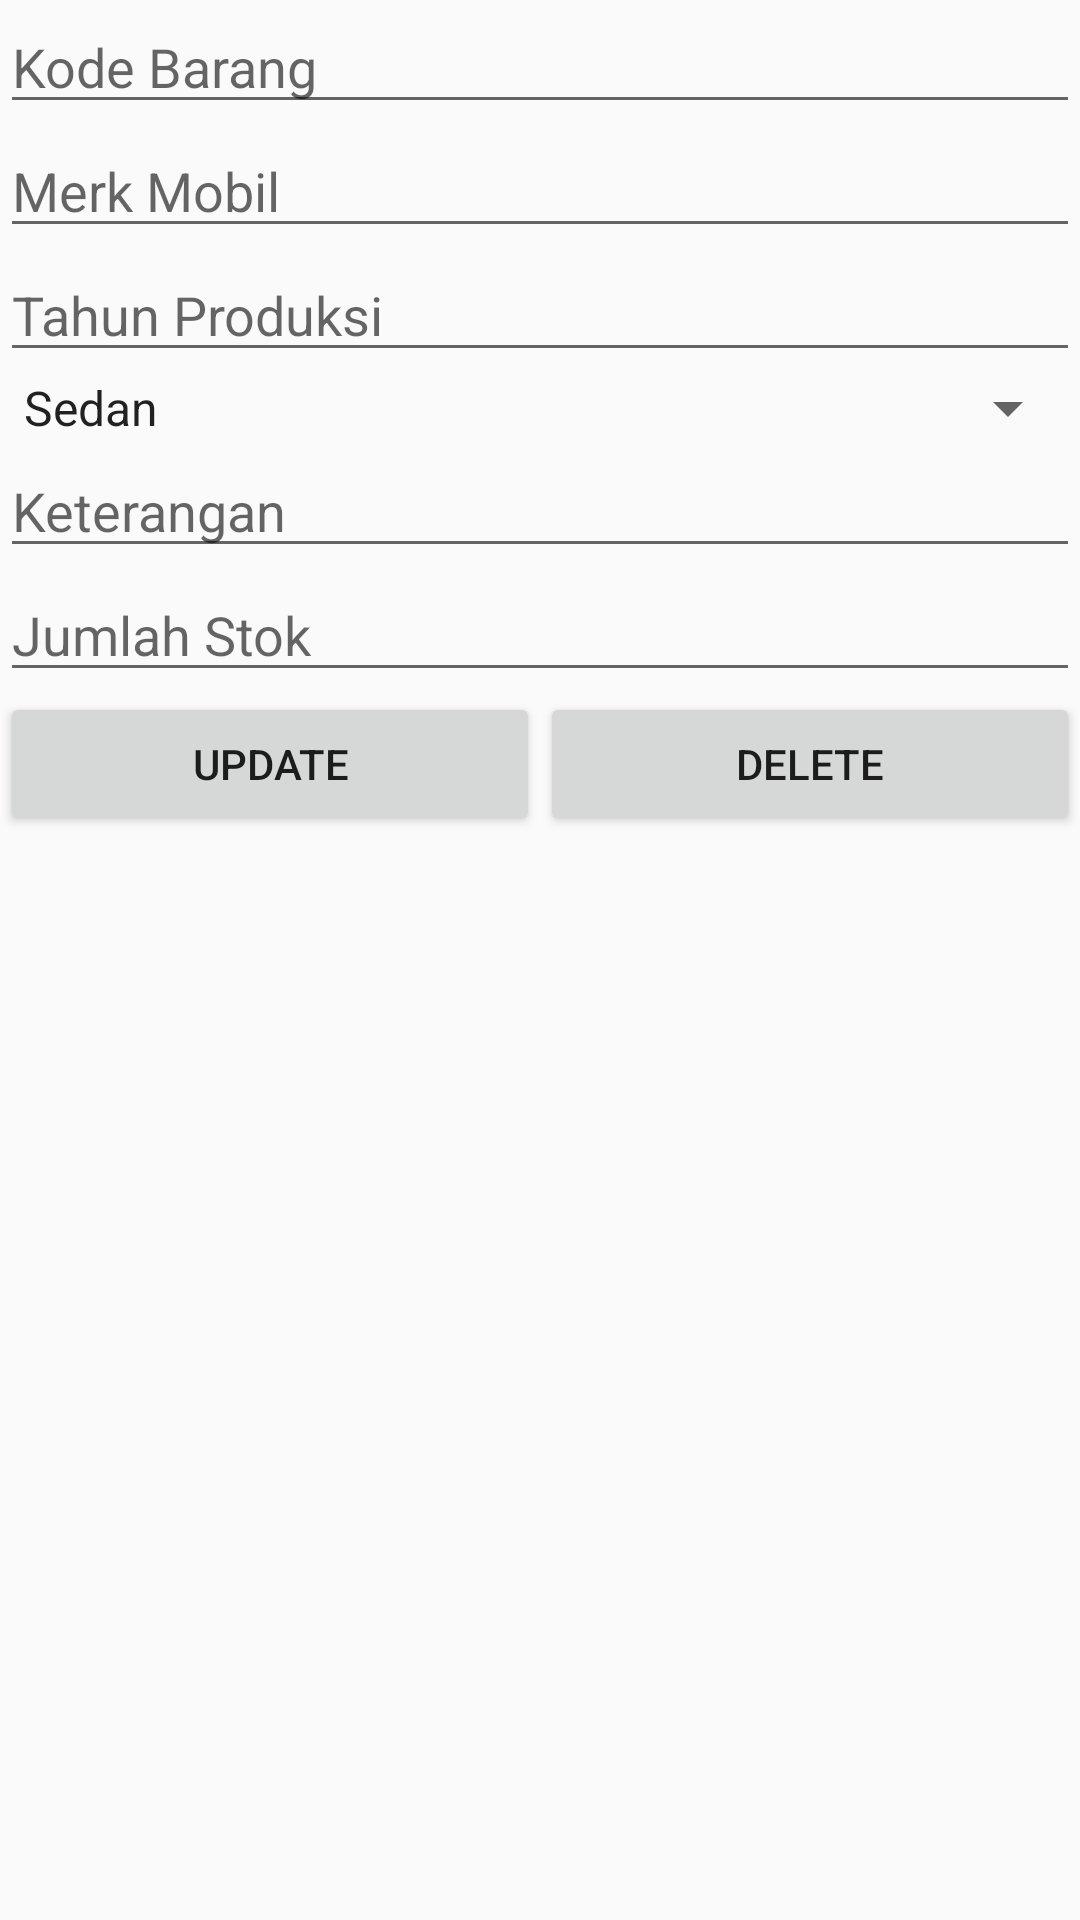

Layout XML and referenced resources for this Android screen:
<!-- AndroidManifest.xml: application theme AppTheme -->
<!-- res/layout/activity_update_dialog.xml -->
<?xml version="1.0" encoding="utf-8"?>
<LinearLayout xmlns:android="http://schemas.android.com/apk/res/android"
    xmlns:app="http://schemas.android.com/apk/res-auto"
    xmlns:tools="http://schemas.android.com/tools"
    android:layout_width="match_parent"
    android:layout_height="match_parent"
    android:orientation="vertical"
    tools:context=".UpdateDialog">

    <LinearLayout
        android:layout_width="match_parent"
        android:layout_height="wrap_content"
        android:orientation="vertical">

        <EditText
            android:id="@+id/ediTextKodeBarangUpdate"
            android:layout_width="match_parent"
            android:layout_height="wrap_content"
            android:hint="Kode Barang"
            android:inputType="text" />
        <EditText
            android:id="@+id/ediTextMerkMobilUpdate"
            android:layout_width="match_parent"
            android:layout_height="wrap_content"
            android:hint="Merk Mobil"
            android:inputType="text" />

        <EditText
            android:id="@+id/ediTextTahunProduksiUpdate"
            android:layout_width="match_parent"
            android:layout_height="wrap_content"
            android:hint="Tahun Produksi"
            android:inputType="number" />

        <Spinner
            android:id="@+id/spinnerJenisMblUpdate"
            android:layout_width="match_parent"
            android:layout_height="wrap_content"
            android:entries="@array/jenismobil"></Spinner>

        <EditText
            android:id="@+id/ediTextKeteranganUpdate"
            android:layout_width="match_parent"
            android:layout_height="wrap_content"
            android:hint="Keterangan"
            android:inputType="text" />

        <EditText
            android:id="@+id/ediTextStokMobilUpdate"
            android:layout_width="match_parent"
            android:layout_height="wrap_content"
            android:hint="Jumlah Stok"
            android:inputType="number" />

    </LinearLayout>
    <LinearLayout
        android:layout_width="match_parent"
        android:layout_height="wrap_content"
        android:orientation="horizontal">

        <Button
            android:id="@+id/buttonUpdateMbl"
            android:layout_width="wrap_content"
            android:layout_height="wrap_content"
            android:layout_weight="1"
            android:text="Update" />

        <Button
            android:id="@+id/buttonDeleteMbl"
            android:layout_width="wrap_content"
            android:layout_height="wrap_content"
            android:layout_weight="1"
            android:text="Delete" />

    </LinearLayout>

</LinearLayout>
<!-- resources referenced by this layout -->
<resources>
  <array name="jenismobil">
          <item>Sedan</item>
          <item>MPV</item>
          <item>Pickup</item>
          <item>Truck</item>
      </array>
  <style name="AppTheme" parent="Theme.AppCompat.Light.DarkActionBar">
          
          
          <item name="colorPrimary">@color/biru_800</item>
          
          <item name="colorPrimaryDark">@color/biru_900</item>
          <item name="colorAccent">@color/colorAccent</item>
      </style>
  <color name="biru_800">#1565C0</color>
  <color name="biru_900">#0D47A1</color>
  <color name="colorAccent">#D81B60</color>
</resources>
